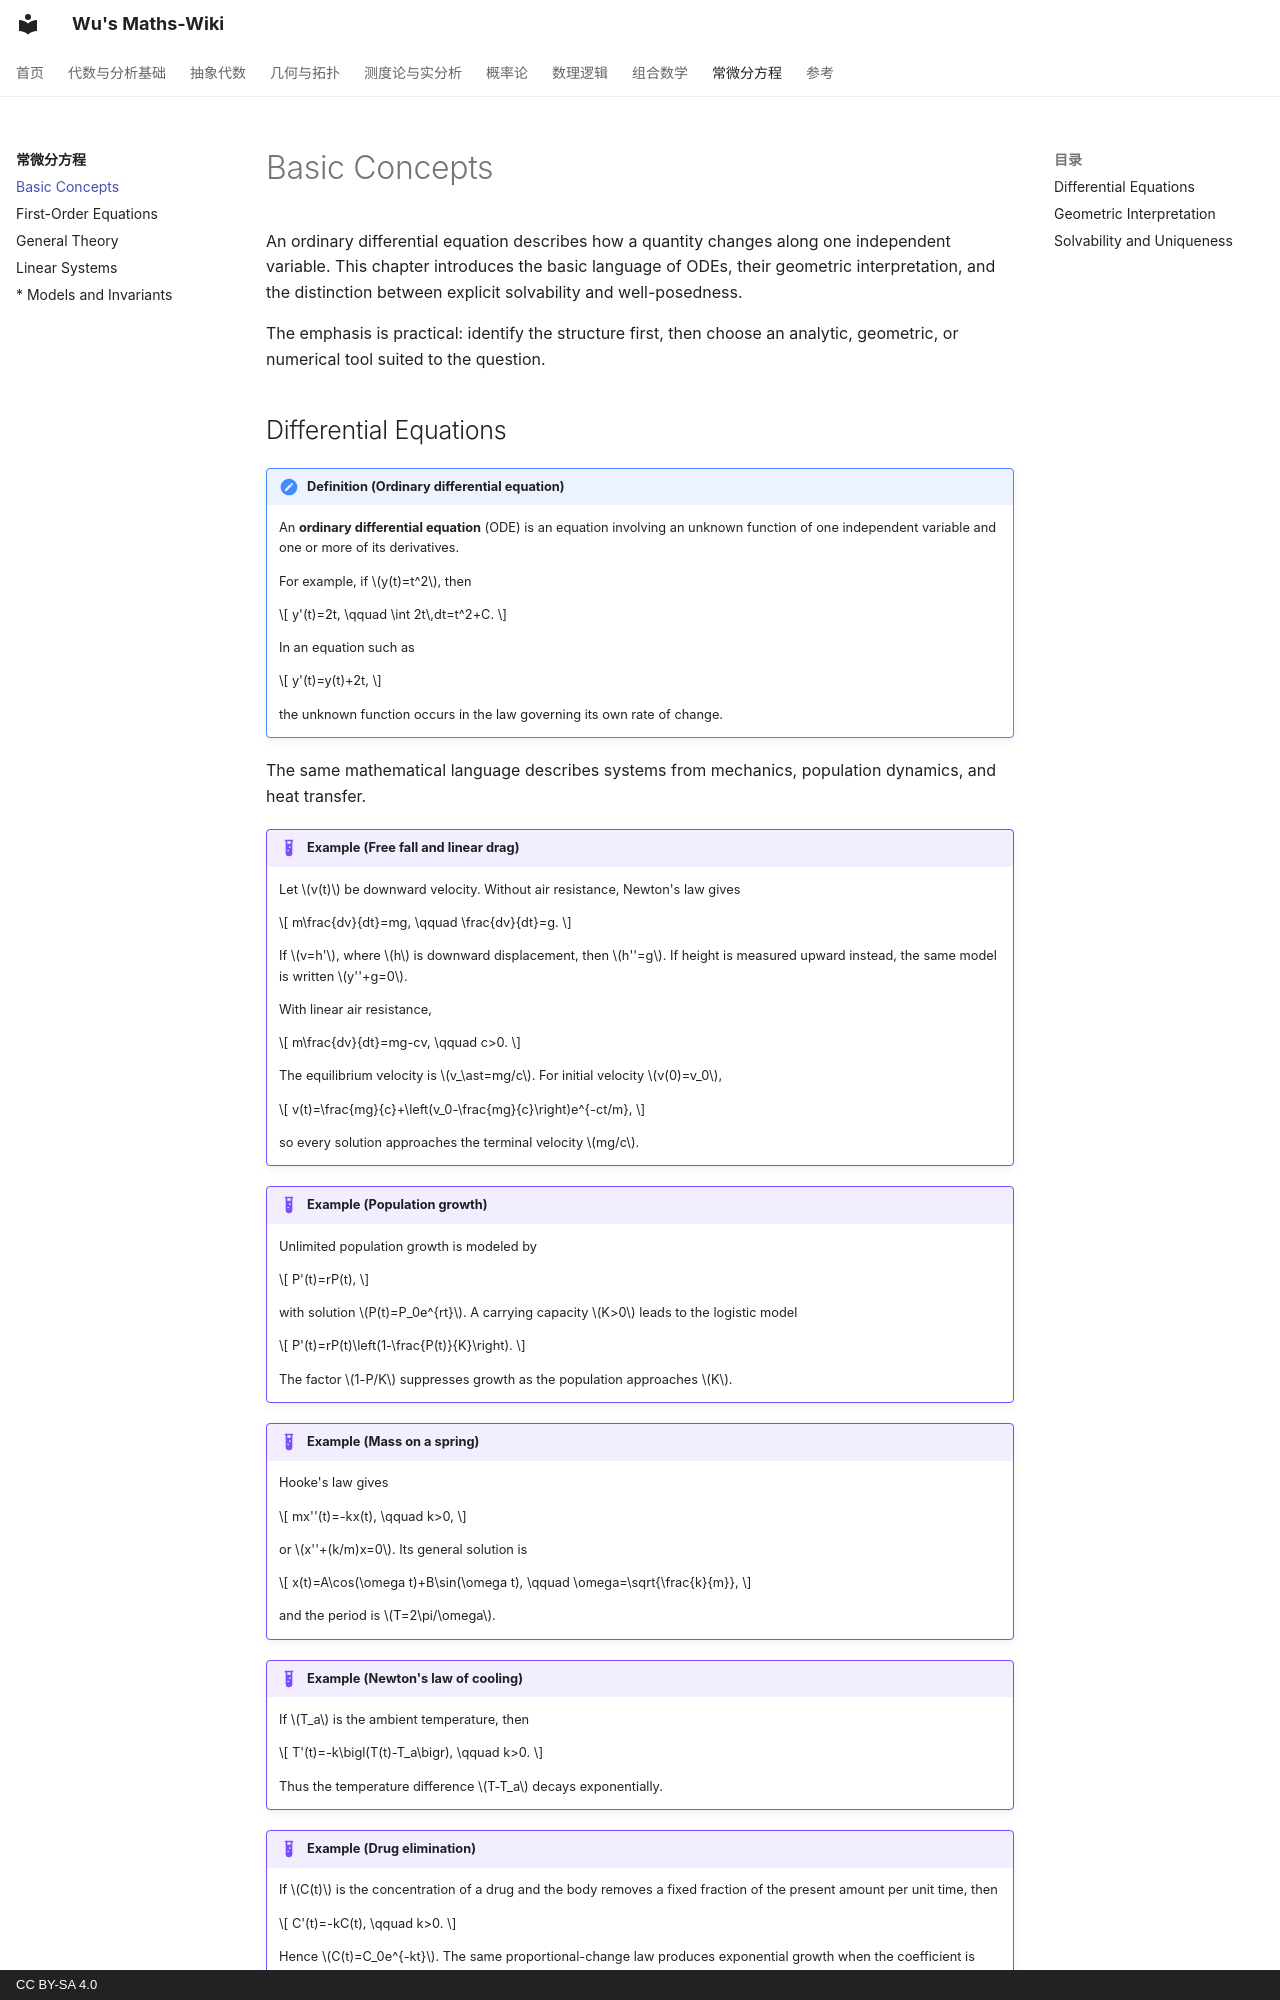

repository: wangzhichao192-boop/math-notes · page: ode/models-geometry-and-well-posedness/index.html · generator: mkdocs · copyright: CC BY-SA 4.0

# Basic Concepts

An ordinary differential equation describes how a quantity changes along one independent variable. This chapter introduces the basic language of ODEs, their geometric interpretation, and the distinction between explicit solvability and well-posedness.

The emphasis is practical: identify the structure first, then choose an analytic, geometric, or numerical tool suited to the question.
